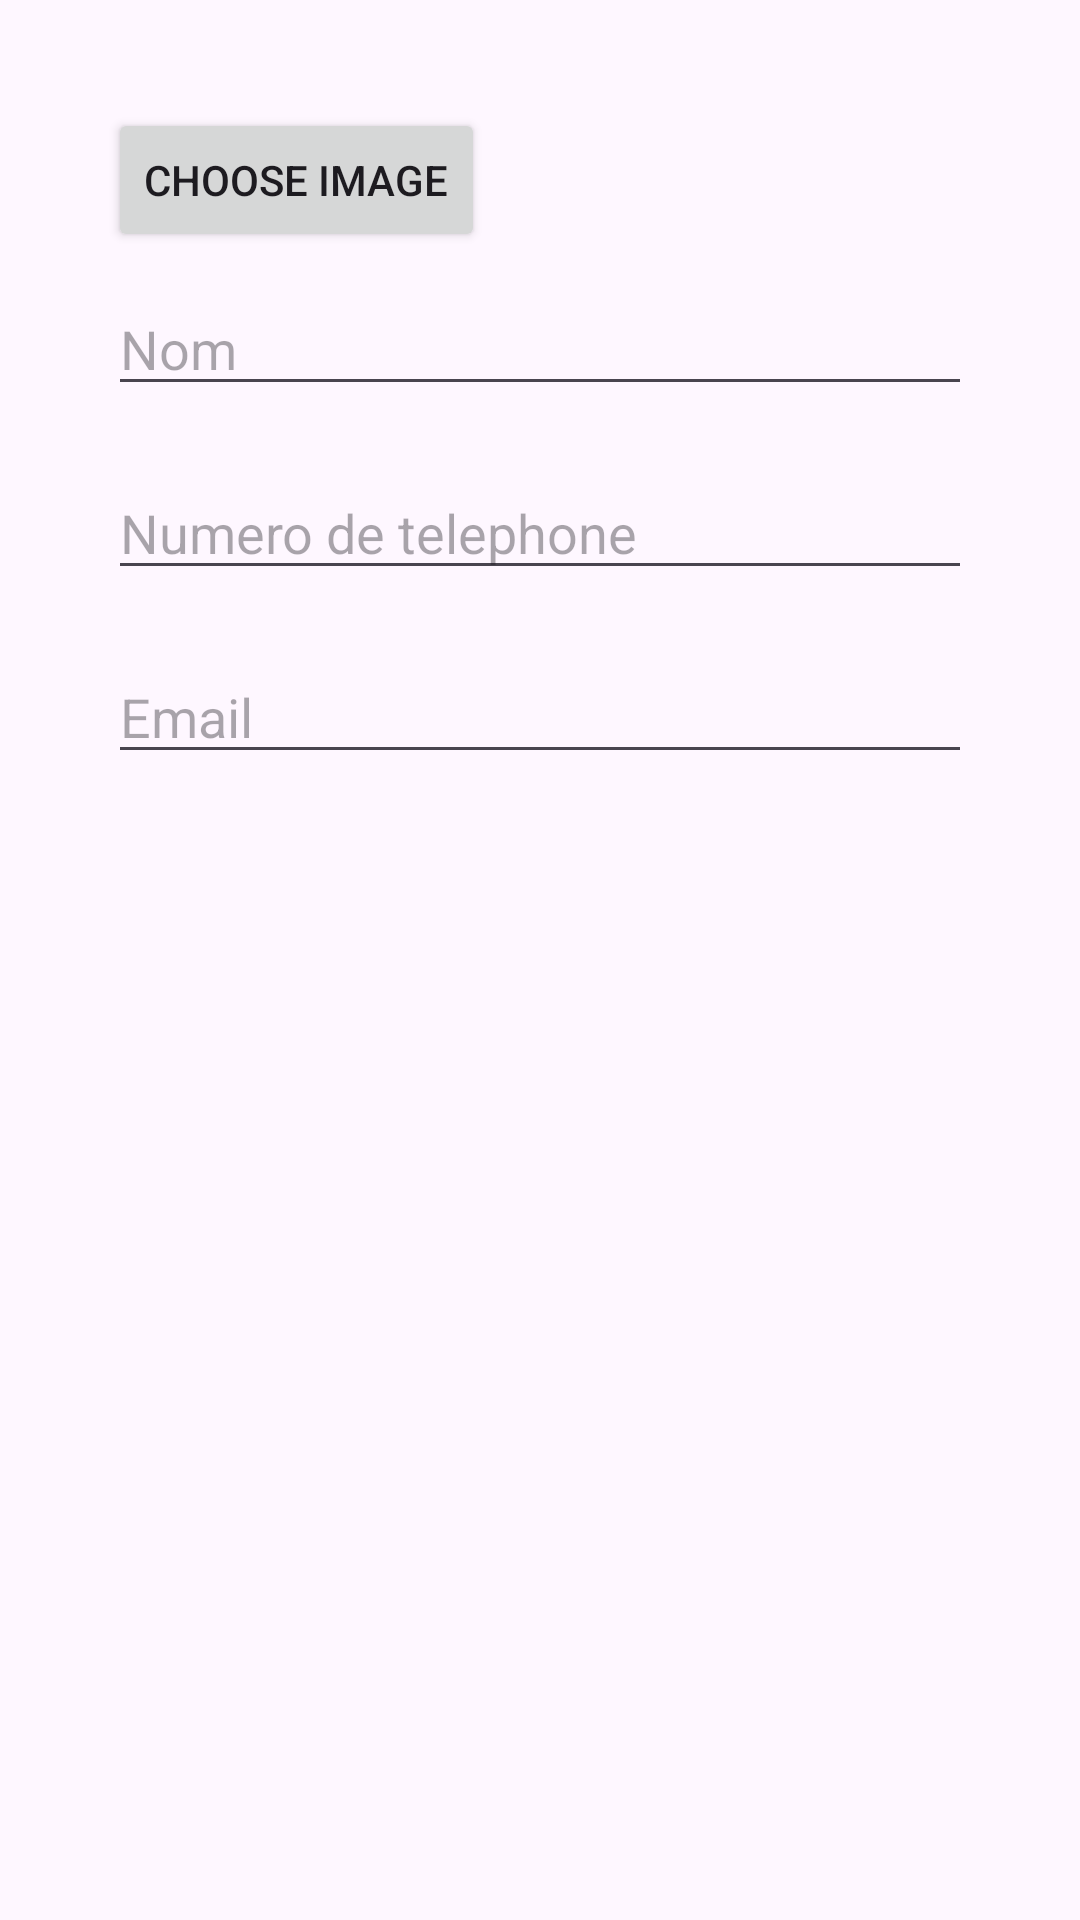

The Android layout XML behind this screen, and the referenced resources:
<!-- AndroidManifest.xml: application theme Theme.IEmployees -->
<!-- res/layout/new_employee_popup.xml -->
<?xml version="1.0" encoding="utf-8"?>
<LinearLayout xmlns:android="http://schemas.android.com/apk/res/android"
    android:layout_width="wrap_content"
    android:layout_height="wrap_content"
    android:orientation="vertical"
    android:padding="36dp">

    

    <Button
        android:layout_width="wrap_content"
        android:layout_height="wrap_content"
        android:text="choose image"
        android:id="@+id/image_picker_button"/>

    <EditText
        android:id="@+id/nameTextField"
        android:layout_width="match_parent"
        android:layout_height="wrap_content"
        android:layout_marginVertical="10dp"
        android:hint="@string/name_hint"/>

    <EditText
        android:id="@+id/phoneTextField"
        android:layout_width="match_parent"
        android:layout_height="wrap_content"
        android:layout_marginVertical="10dp"
        android:hint="@string/phone_hint"/>
    <EditText
        android:id="@+id/emailTextField"
        android:layout_width="match_parent"
        android:layout_height="wrap_content"
        android:layout_marginVertical="10dp"
        android:hint="@string/email_hint"/>
</LinearLayout>
<!-- resources referenced by this layout -->
<resources>
  <string name="email_hint">Email</string>
  <string name="name_hint">Nom</string>
  <string name="phone_hint">Numero de telephone</string>
  <style name="Theme.IEmployees" parent="Base.Theme.IEmployees" />
  <style name="Base.Theme.IEmployees" parent="Theme.Material3.DayNight.NoActionBar">
          
          
      </style>
</resources>
